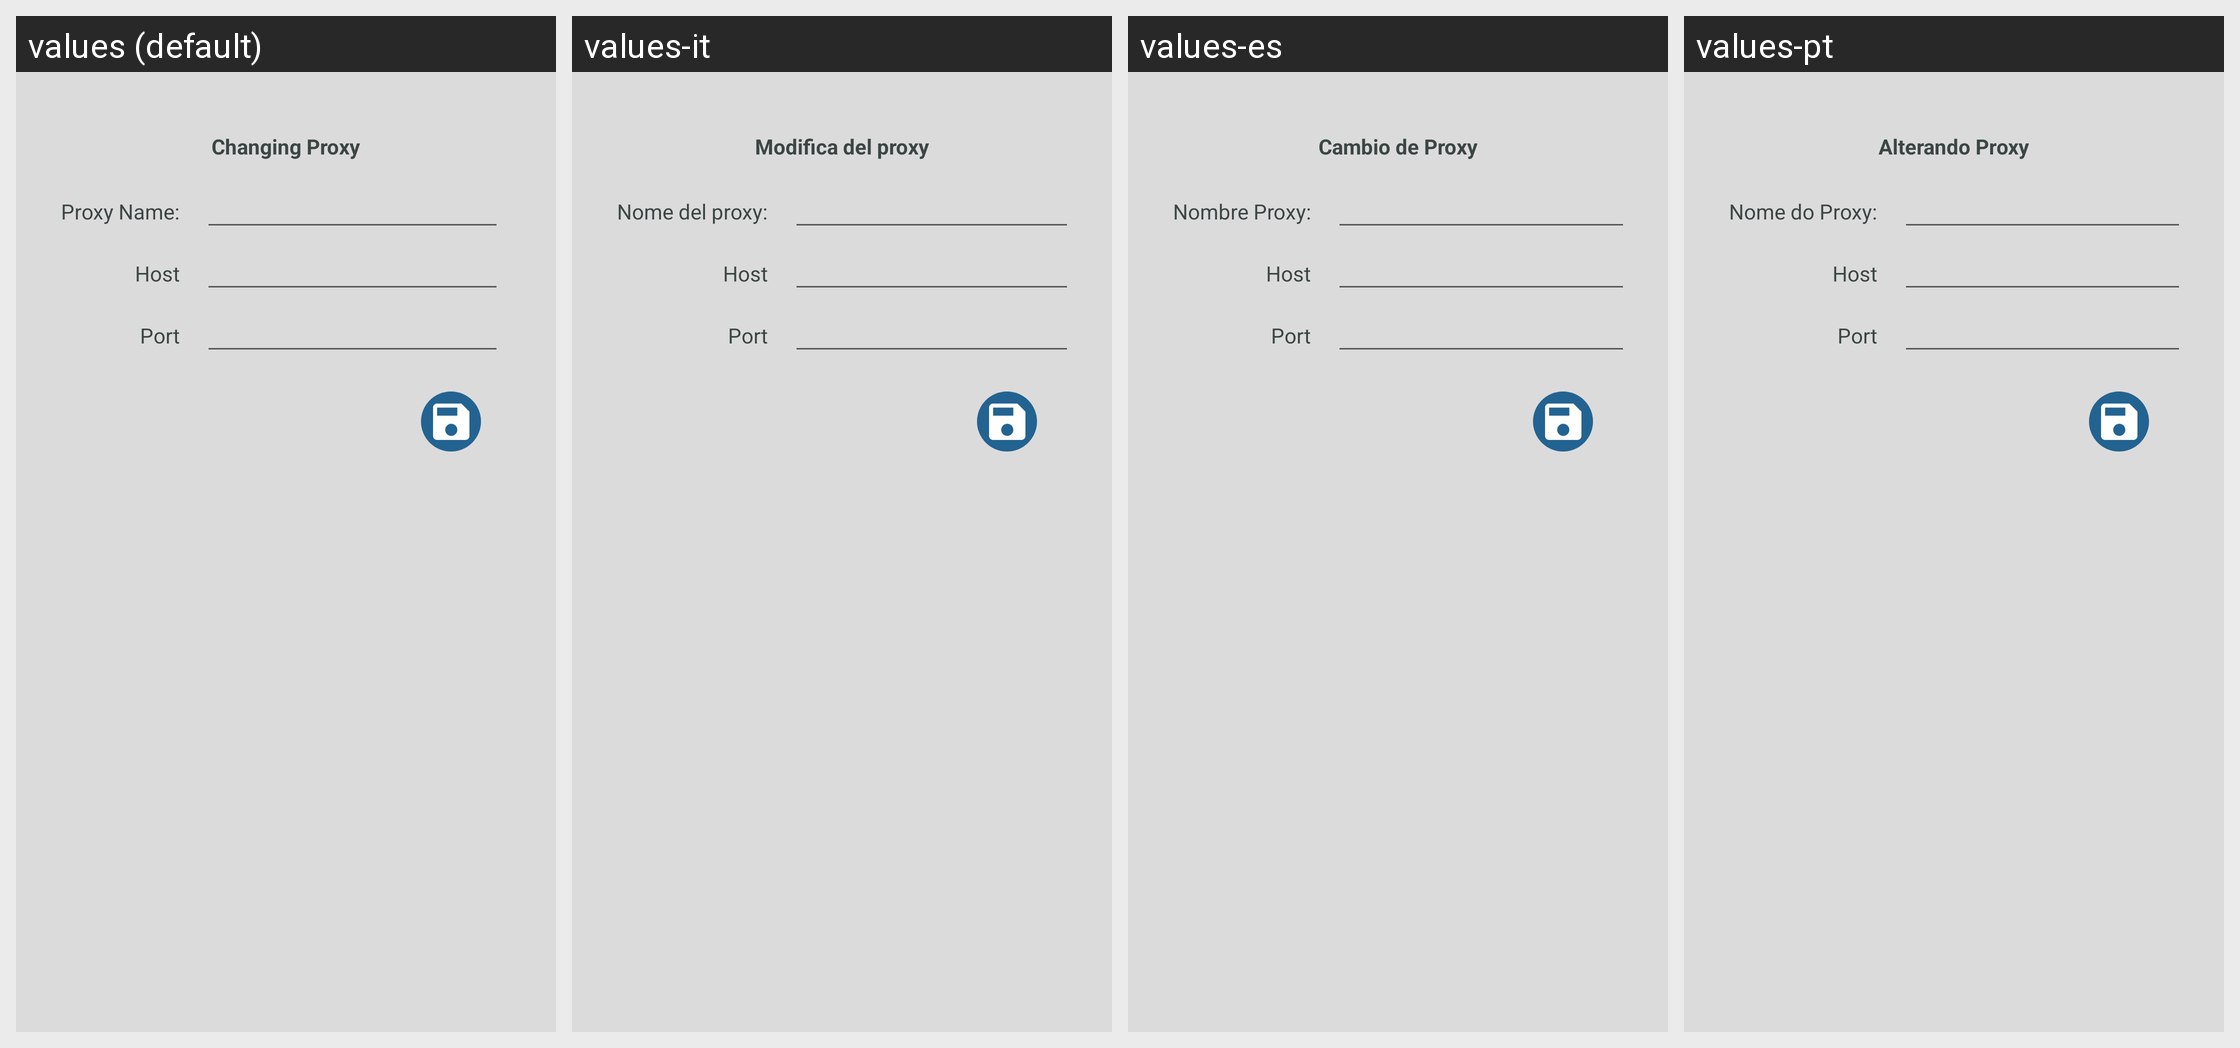

The Android screen above is rendered under several locales of the same app. Produce the string resources it draws, with the default and per-locale values.
Android screen res/layout/change_my_proxy_dialog.xml rendered under 4 locales, left to right: values (default), values-it, values-es, values-pt. Device: Nexus 5 (rendered at 1080×1920; each locale shown at half size, 540×960, under a caption strip naming it); theme AppTheme.
Other locales in the repository, not shown: values-de, values-en, values-fr, values-ru.
Strings drawn on this screen, with the default value and each locale's value (text and hints the layout hard-codes, and strings that could not be matched under every locale, appear in the picture but are not listed):

change_proxy
  values: Changing Proxy
  values-it: Modifica del proxy
  values-es: Cambio de Proxy
  values-pt: Alterando Proxy

Name_proxy
  values: Proxy Name:
  values-it: Nome del proxy:
  values-es: Nombre Proxy:
  values-pt: Nome do Proxy:
